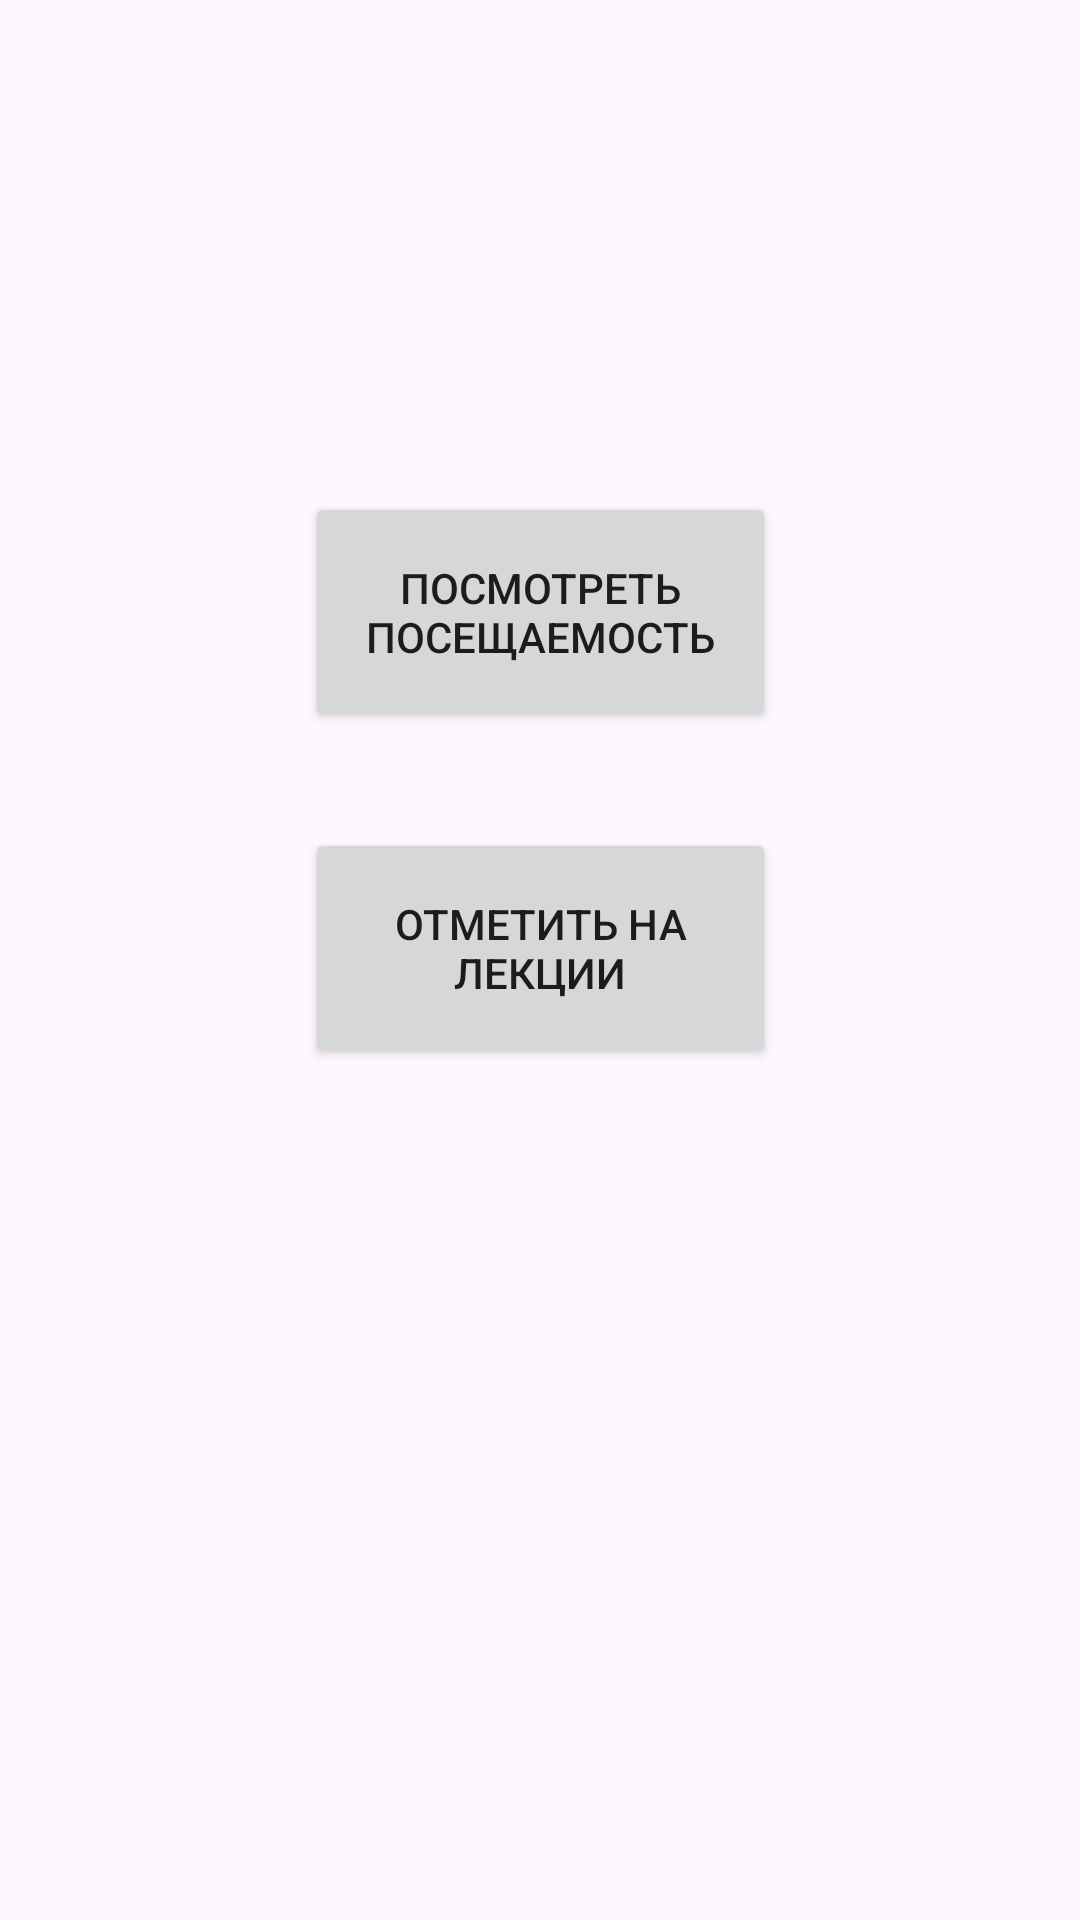

Here is an Android app screen rendered from its layout file. Give the layout XML and the strings, colors and styles it references.
<!-- AndroidManifest.xml: application theme Theme.StudentAttendanceManager -->
<!-- res/layout/activity_home_page_teacher.xml -->
<?xml version="1.0" encoding="utf-8"?>
<androidx.constraintlayout.widget.ConstraintLayout xmlns:android="http://schemas.android.com/apk/res/android"
    xmlns:app="http://schemas.android.com/apk/res-auto"
    xmlns:tools="http://schemas.android.com/tools"
    android:layout_width="match_parent"
    android:layout_height="match_parent"
    tools:context=".HomePageTeacher">

    <Button
        android:id="@+id/checkVisitsTeacher"
        android:layout_width="157dp"
        android:layout_height="80dp"
        android:layout_marginTop="164dp"
        android:text="Посмотреть посещаемость"
        app:layout_constraintEnd_toEndOf="parent"
        app:layout_constraintStart_toStartOf="parent"
        app:layout_constraintTop_toTopOf="parent" />

    <Button
        android:id="@+id/getVisitsTeacher"
        android:layout_width="157dp"
        android:layout_height="80dp"
        android:layout_marginTop="276dp"
        android:text="Отметить на лекции"
        app:layout_constraintEnd_toEndOf="parent"
        app:layout_constraintStart_toStartOf="parent"
        app:layout_constraintTop_toTopOf="parent" />
</androidx.constraintlayout.widget.ConstraintLayout>
<!-- resources referenced by this layout -->
<resources>
  <style name="Theme.StudentAttendanceManager" parent="Base.Theme.StudentAttendanceManager" />
  <style name="Base.Theme.StudentAttendanceManager" parent="Theme.Material3.DayNight.NoActionBar">
          
          
      </style>
</resources>
